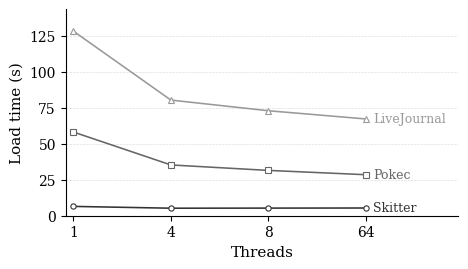

Here is the Python script that generated this plot:
#!/usr/bin/env python3
"""Plot graph maintenance thread-count ablation."""

from pathlib import Path

import matplotlib.pyplot as plt
import numpy as np


THREADS = np.array([1, 4, 8, 64])
DATA = {
    "Skitter": np.array([6.47689, 5.22297, 5.29004, 5.35957]),
    "Pokec": np.array([58.1474, 35.285, 31.4887, 28.4993]),
    "LiveJournal": np.array([128.227, 80.3506, 72.9466, 67.2383]),
}


def set_paper_style():
    plt.rcParams.update(
        {
            "font.family": "serif",
            "font.serif": ["Times New Roman", "Times", "DejaVu Serif"],
            "font.size": 11,
            "axes.labelsize": 11,
            "axes.titlesize": 11,
            "xtick.labelsize": 10,
            "ytick.labelsize": 10,
            "legend.fontsize": 10,
            "pdf.fonttype": 42,
            "ps.fonttype": 42,
            "axes.linewidth": 0.8,
            "xtick.major.width": 0.8,
            "ytick.major.width": 0.8,
        }
    )


def plot(output_dir: Path):
    set_paper_style()
    output_dir.mkdir(parents=True, exist_ok=True)

    fig, ax = plt.subplots(figsize=(5.2, 2.65))

    colors = {
        "Skitter": "#333333",
        "Pokec": "#666666",
        "LiveJournal": "#999999",
    }
    markers = {
        "Skitter": "o",
        "Pokec": "s",
        "LiveJournal": "^",
    }

    x = np.arange(len(THREADS))
    for dataset, values in DATA.items():
        ax.plot(
            x,
            values,
            marker=markers[dataset],
            markersize=3.8,
            markerfacecolor="white",
            markeredgewidth=0.8,
            linewidth=1.15,
            label=dataset,
            color=colors[dataset],
        )
        ax.text(
            x[-1] + 0.08,
            values[-1],
            dataset,
            ha="left",
            va="center",
            fontsize=9,
            color=colors[dataset],
        )

    ax.set_xticks(x)
    ax.set_xticklabels([str(t) for t in THREADS])
    ax.set_xlabel("Threads")
    ax.set_ylabel("Load time (s)")
    ax.set_xlim(-0.08, len(THREADS) - 1 + 0.95)
    ax.set_ylim(0, max(v.max() for v in DATA.values()) * 1.12)
    ax.grid(axis="y", linestyle="--", linewidth=0.45, alpha=0.45)
    ax.set_axisbelow(True)

    for spine in ["top", "right"]:
        ax.spines[spine].set_visible(False)

    fig.subplots_adjust(left=0.105, right=0.86, top=0.98, bottom=0.20)
    fig.savefig(output_dir / "ablation_threads.pdf", bbox_inches="tight", pad_inches=0.01)
    fig.savefig(output_dir / "ablation_threads.png", dpi=600, bbox_inches="tight", pad_inches=0.01)


if __name__ == "__main__":
    plot(Path("results/figures"))
